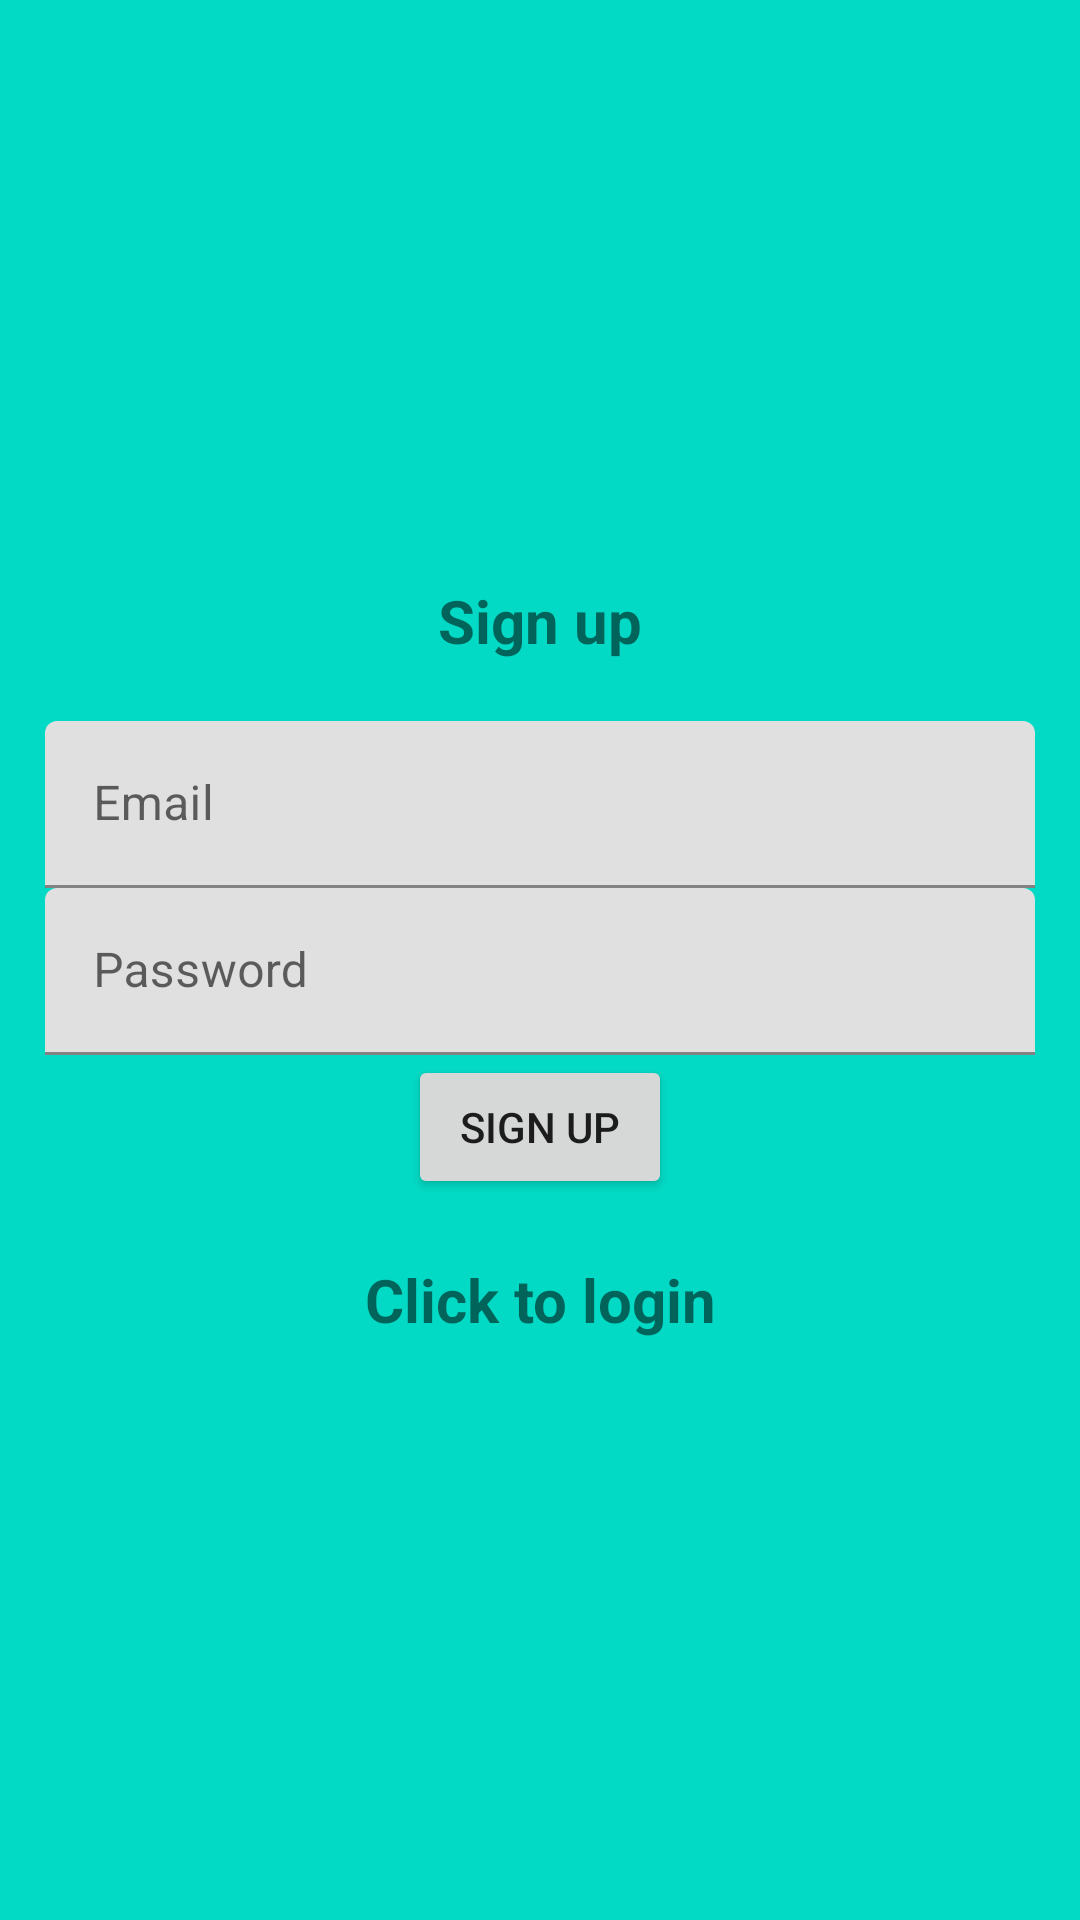

Write the Android layout XML for this screen, with the resource values it uses.
<!-- AndroidManifest.xml: application theme Theme.IPFinder -->
<!-- res/layout/activity_signup.xml -->
<?xml version="1.0" encoding="utf-8"?>
<LinearLayout xmlns:android="http://schemas.android.com/apk/res/android"
    xmlns:app="http://schemas.android.com/apk/res-auto"
    xmlns:tools="http://schemas.android.com/tools"
    android:layout_width="match_parent"
    android:layout_height="match_parent"
    android:orientation="vertical"
    android:gravity="center"
    android:padding="15dp"
    tools:context=".SignupActivity"
    android:background="@color/teal_200">

    <TextView
        android:layout_width="match_parent"
        android:layout_height="wrap_content"
        android:text="@string/signup"
        android:textSize="20sp"
        android:textStyle="bold"
        android:gravity="center"
        android:layout_marginBottom="20dp"
        />

    <com.google.android.material.textfield.TextInputLayout
        android:layout_width="match_parent"
        android:layout_height="wrap_content">
        <com.google.android.material.textfield.TextInputEditText
            android:id="@+id/email"
            android:hint="@string/email"
            android:layout_width="match_parent"
            android:layout_height="wrap_content"/>
    </com.google.android.material.textfield.TextInputLayout>

    <com.google.android.material.textfield.TextInputLayout
        android:layout_width="match_parent"
        android:layout_height="wrap_content">
        <com.google.android.material.textfield.TextInputEditText
            android:id="@+id/password"
            android:hint="@string/password"
            android:layout_width="match_parent"
            android:layout_height="wrap_content"/>
    </com.google.android.material.textfield.TextInputLayout>

    <ProgressBar
        android:id="@+id/progressBar"
        android:visibility="gone"
        android:layout_width="wrap_content"
        android:layout_height="wrap_content"/>
    
    <Button
        android:id="@+id/btn_signup"
        android:text="@string/signup"
        android:layout_width="wrap_content"
        android:layout_height="wrap_content"/>
    
    <TextView
        android:id="@+id/loginNow"
        android:textStyle="bold"
        android:textSize="20sp"
        android:layout_marginTop="20dp"
        android:gravity="center"
        android:text="@string/click_to_login"
        android:layout_width="match_parent"
        android:layout_height="wrap_content"/>

</LinearLayout>
<!-- resources referenced by this layout -->
<resources>
  <string name="click_to_login">Click to login</string>
  <string name="email">Email</string>
  <string name="password">Password</string>
  <string name="signup">Sign up</string>
  <style name="Theme.IPFinder" parent="Theme.MaterialComponents.DayNight.DarkActionBar">
          
          <item name="colorPrimary">@color/purple_500</item>
          <item name="colorPrimaryVariant">@color/purple_700</item>
          <item name="colorOnPrimary">@color/white</item>
          
          <item name="colorSecondary">@color/teal_200</item>
          <item name="colorSecondaryVariant">@color/teal_700</item>
          <item name="colorOnSecondary">@color/black</item>
          
          <item name="android:statusBarColor">?attr/colorPrimaryVariant</item>
          
      </style>
  <!-- not gathered from this repository: default colours our renderer supplied (Android Studio template values) -->
  <color name="purple_500">#FF6200EE</color>
  <color name="purple_700">#FF3700B3</color>
  <color name="teal_200">#FF03DAC5</color>
  <color name="teal_700">#FF018786</color>
  <color name="black">#FF000000</color>
  <color name="white">#FFFFFFFF</color>
</resources>
